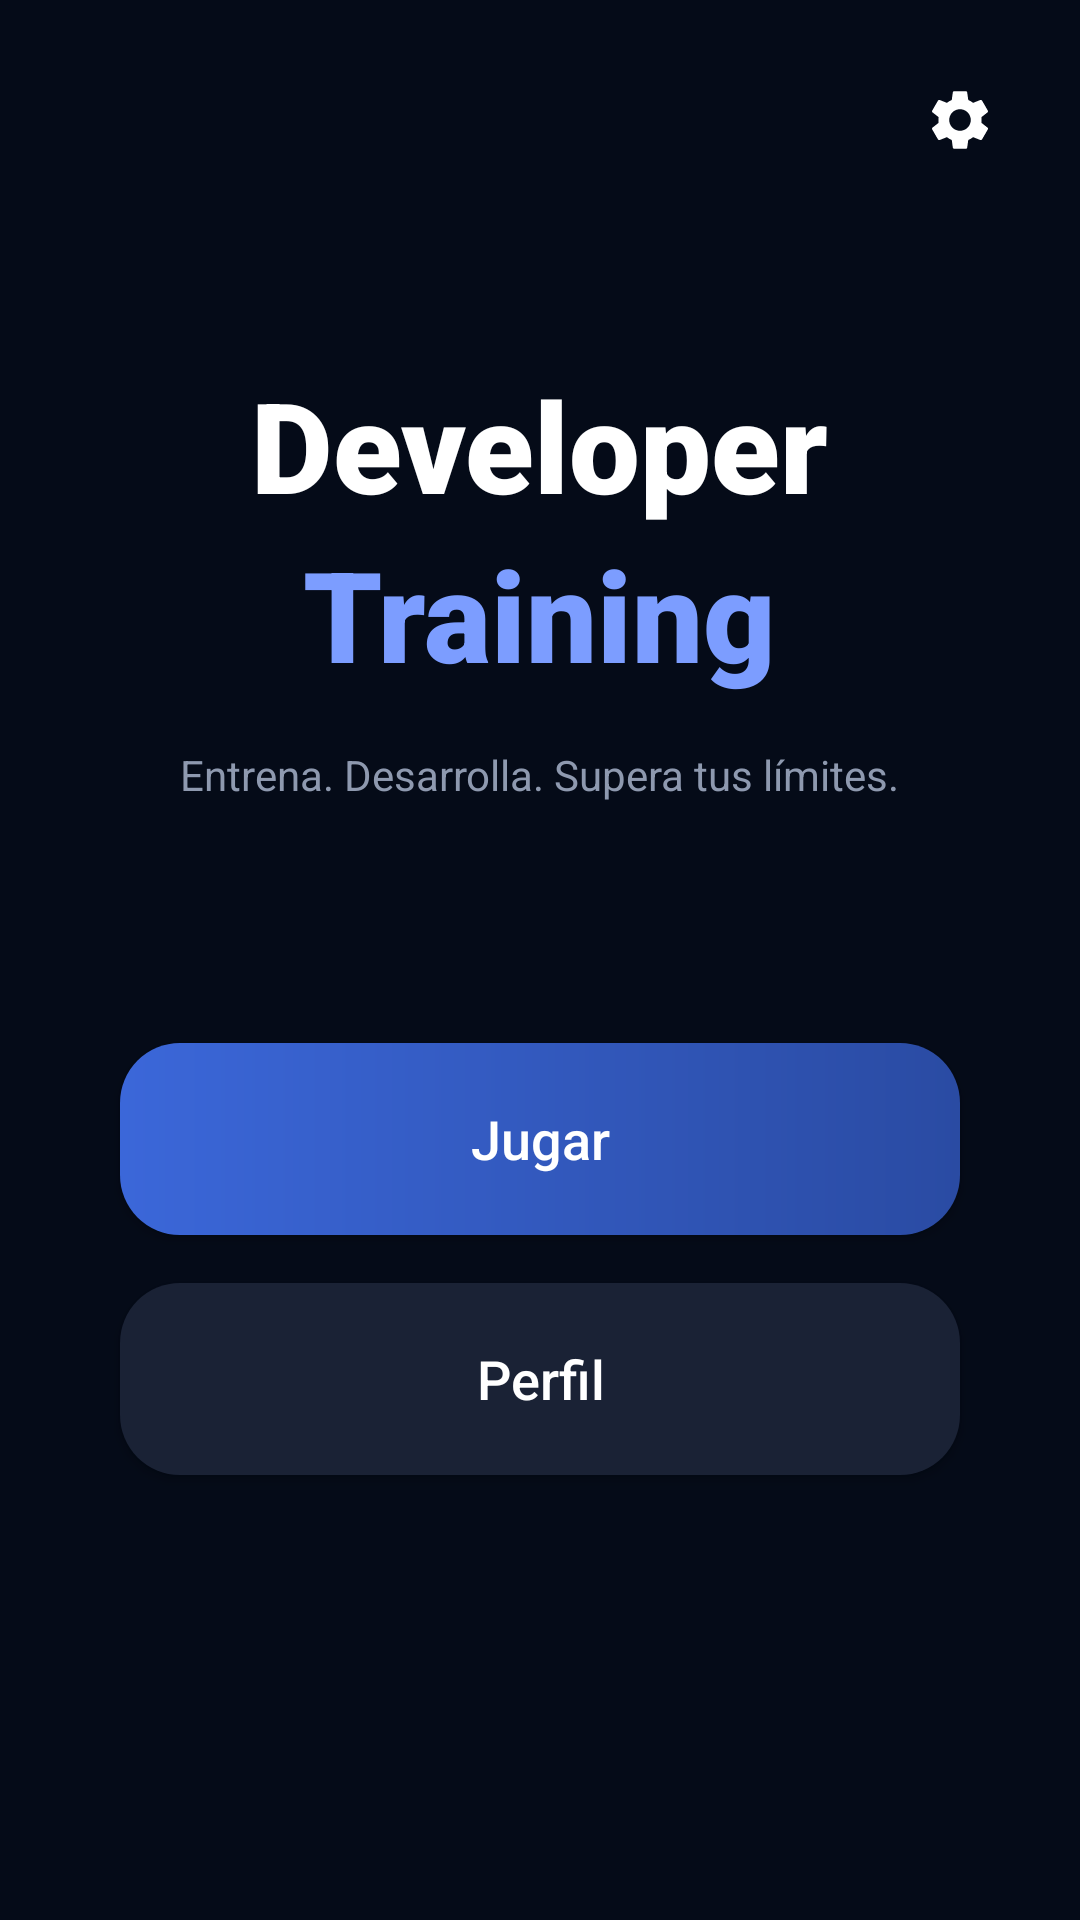

Layout XML and referenced resources for this Android screen:
<!-- AndroidManifest.xml: application theme Theme.Developer_Training -->
<!-- res/layout/menu.xml -->
<?xml version="1.0" encoding="utf-8"?>
<androidx.constraintlayout.widget.ConstraintLayout xmlns:android="http://schemas.android.com/apk/res/android"
    xmlns:app="http://schemas.android.com/apk/res-auto"
    xmlns:tools="http://schemas.android.com/tools"
    android:layout_width="match_parent"
    android:layout_height="match_parent"
    android:background="@color/bg_menu">

    <ImageButton
        android:id="@+id/btn_settings"
        android:layout_width="48dp"
        android:layout_height="48dp"
        android:layout_marginTop="16dp"
        android:layout_marginEnd="16dp"
        android:background="?attr/selectableItemBackgroundBorderless"
        android:padding="8dp"
        android:src="@drawable/ic_settings"
        app:layout_constraintEnd_toEndOf="parent"
        app:layout_constraintTop_toTopOf="parent"
        tools:ignore="ContentDescription" />

    <SeekBar
        android:id="@+id/sb_volume"
        android:layout_width="120dp"
        android:layout_height="wrap_content"
        android:layout_marginTop="8dp"
        android:max="100"
        android:progress="70"
        android:visibility="gone"
        app:layout_constraintEnd_toEndOf="@id/btn_settings"
        app:layout_constraintTop_toBottomOf="@id/btn_settings" />

    <TextView
        android:id="@+id/tv_developer"
        android:layout_width="wrap_content"
        android:layout_height="wrap_content"
        android:layout_marginTop="120dp"
        android:fontFamily="sans-serif-black"
        android:text="@string/txt_developer"
        android:textColor="@color/white"
        android:textSize="42sp"
        app:layout_constraintEnd_toEndOf="parent"
        app:layout_constraintStart_toStartOf="parent"
        app:layout_constraintTop_toTopOf="parent" />

    <TextView
        android:id="@+id/tv_training"
        android:layout_width="wrap_content"
        android:layout_height="wrap_content"
        android:fontFamily="sans-serif-black"
        android:text="@string/txt_training"
        android:textColor="@color/text_training"
        android:textSize="42sp"
        app:layout_constraintEnd_toEndOf="parent"
        app:layout_constraintStart_toStartOf="parent"
        app:layout_constraintTop_toBottomOf="@id/tv_developer" />

    <TextView
        android:id="@+id/tv_subtitle"
        android:layout_width="wrap_content"
        android:layout_height="wrap_content"
        android:layout_marginTop="16dp"
        android:text="@string/txt_subtitle"
        android:textColor="@color/text_subtitle"
        android:textSize="14sp"
        app:layout_constraintEnd_toEndOf="parent"
        app:layout_constraintStart_toStartOf="parent"
        app:layout_constraintTop_toBottomOf="@id/tv_training" />

    <Button
        android:id="@+id/button2"
        android:layout_width="0dp"
        android:layout_height="64dp"
        android:layout_marginStart="40dp"
        android:layout_marginTop="80dp"
        android:layout_marginEnd="40dp"
        android:background="@drawable/btn_jugar"
        android:text="@string/btn_jugar"
        android:textAllCaps="false"
        android:textColor="@color/white"
        android:textSize="18sp"
        app:layout_constraintEnd_toEndOf="parent"
        app:layout_constraintStart_toStartOf="parent"
        app:layout_constraintTop_toBottomOf="@id/tv_subtitle" />

    <Button
        android:id="@+id/button3"
        android:layout_width="0dp"
        android:layout_height="64dp"
        android:layout_marginStart="40dp"
        android:layout_marginTop="16dp"
        android:layout_marginEnd="40dp"
        android:background="@drawable/btn_perfil"
        android:text="@string/btn_perfil"
        android:textAllCaps="false"
        android:textColor="@color/white"
        android:textSize="18sp"
        app:layout_constraintEnd_toEndOf="parent"
        app:layout_constraintStart_toStartOf="parent"
        app:layout_constraintTop_toBottomOf="@id/button2" />

</androidx.constraintlayout.widget.ConstraintLayout>
<!-- resources referenced by this layout -->
<resources>
  <color name="bg_menu">#050B18</color>
  <color name="text_subtitle">#8E99AF</color>
  <color name="text_training">#7C9DFF</color>
  <color name="white">#FFFFFFFF</color>
  <!-- drawable btn_jugar (drawable) -->
  <?xml version="1.0" encoding="utf-8"?>
  <shape xmlns:android="http://schemas.android.com/apk/res/android">
      <gradient
          android:startColor="@color/btn_jugar_start"
          android:endColor="@color/btn_jugar_end"
          android:angle="0"/>
      <corners android:radius="20dp"/>
  </shape>
  <!-- drawable btn_perfil (drawable) -->
  <?xml version="1.0" encoding="utf-8"?>
  <shape xmlns:android="http://schemas.android.com/apk/res/android">
      <solid android:color="@color/btn_perfil_bg"/>
      <corners android:radius="20dp"/>
  </shape>
  <!-- drawable ic_settings (drawable) -->
  <vector xmlns:android="http://schemas.android.com/apk/res/android"
      android:width="24dp"
      android:height="24dp"
      android:viewportWidth="24"
      android:viewportHeight="24">
      <path
          android:fillColor="#FFFFFF"
          android:pathData="M19.14,12.94c0.04,-0.3 0.06,-0.61 0.06,-0.94c0,-0.32 -0.02,-0.64 -0.07,-0.94l2.03,-1.58c0.18,-0.14 0.23,-0.41 0.12,-0.61l-1.92,-3.32c-0.12,-0.22 -0.37,-0.29 -0.59,-0.22l-2.39,0.96c-0.5,-0.38 -1.03,-0.7 -1.62,-0.94L14.4,2.81c-0.04,-0.24 -0.24,-0.41 -0.48,-0.41h-3.84c-0.24,0 -0.43,0.17 -0.47,0.41L9.25,5.35C8.66,5.59 8.13,5.91 7.63,6.29L5.24,5.33c-0.22,-0.08 -0.47,0 -0.59,0.22L2.74,8.87c-0.12,0.21 -0.08,0.47 0.12,0.61l2.03,1.58C4.84,11.36 4.81,11.69 4.81,12c0,0.31 0.02,0.64 0.07,0.94l-2.03,1.58c-0.18,0.14 -0.23,0.41 -0.12,0.61l1.92,3.32c0.12,0.22 0.37,0.29 0.59,0.22l2.39,-0.96c0.5,0.38 1.03,0.7 1.62,0.94l0.36,2.54c0.05,0.24 0.24,0.41 0.48,0.41h3.84c0.24,0 0.44,-0.17 0.47,-0.41l0.36,-2.54c0.59,-0.24 1.13,-0.56 1.62,-0.94l2.39,0.96c0.22,0.08 0.47,0 0.59,-0.22l1.92,-3.32c0.12,-0.21 0.07,-0.47 -0.12,-0.61L19.14,12.94zM12,15.6c-1.98,0 -3.6,-1.62 -3.6,-3.6s1.62,-3.6 3.6,-3.6s3.6,1.62 3.6,3.6S13.98,15.6 12,15.6z"/>
  </vector>
  <string name="btn_jugar">Jugar</string>
  <string name="btn_perfil">Perfil</string>
  <string name="txt_developer">Developer</string>
  <string name="txt_subtitle">Entrena. Desarrolla. Supera tus límites.</string>
  <string name="txt_training">Training</string>
  <style name="Theme.Developer_Training" parent="Base.Theme.Developer_Training" />
  <color name="btn_jugar_start">#3B67D9</color>
  <color name="btn_jugar_end">#2A4BA3</color>
  <color name="btn_perfil_bg">#1A2235</color>
  <style name="Base.Theme.Developer_Training" parent="Theme.Material3.DayNight.NoActionBar">
          
          
      </style>
</resources>
